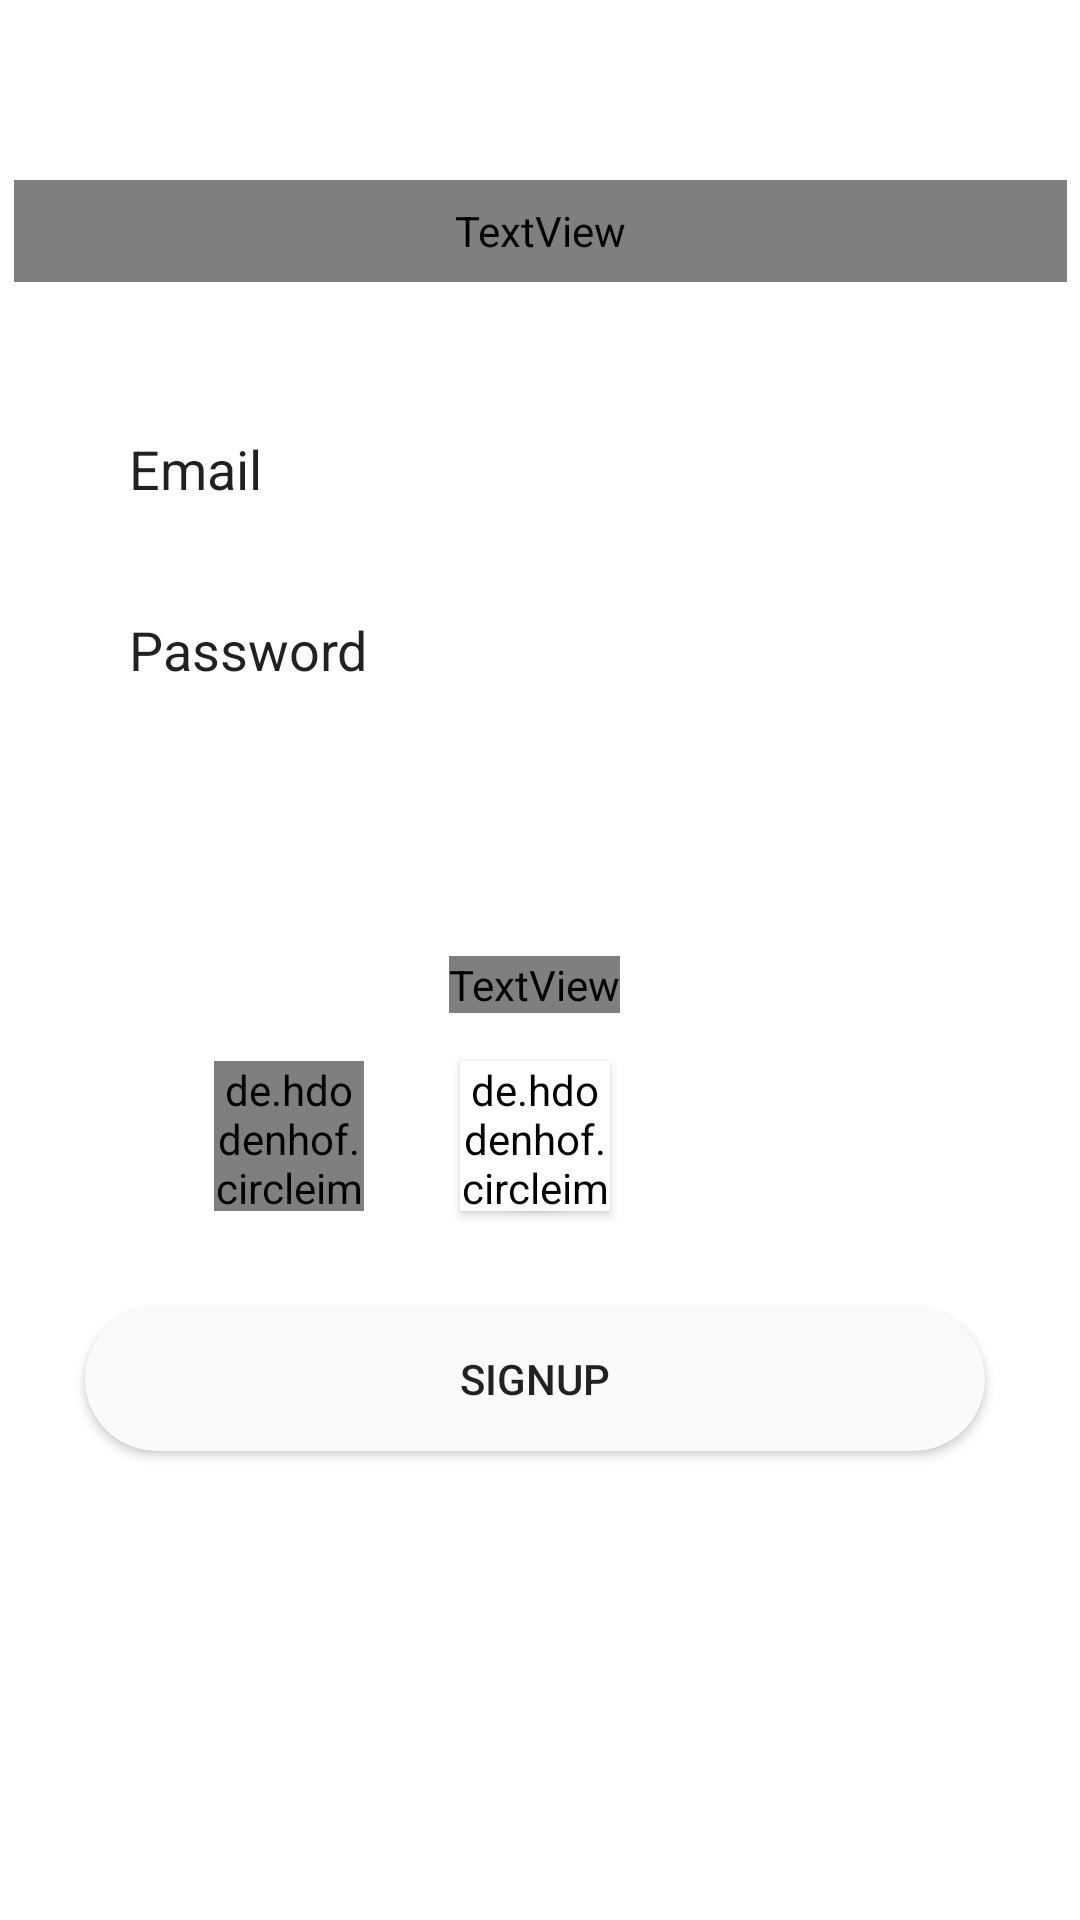

The Android layout XML behind this screen, and the referenced resources:
<!-- AndroidManifest.xml: fallback theme Theme.MaterialComponents.DayNight.NoActionBar -->
<!-- res/layout/activity_sign_in.xml -->
<?xml version="1.0" encoding="utf-8"?>
<androidx.constraintlayout.widget.ConstraintLayout xmlns:android="http://schemas.android.com/apk/res/android"
        xmlns:app="http://schemas.android.com/apk/res-auto"
        xmlns:tools="http://schemas.android.com/tools"
        android:layout_width="match_parent"
        android:layout_height="match_parent"
        android:background="?attr/activityBackground"
        android:orientation="vertical"
        android:textAlignment="center">



    <EditText
            android:id="@+id/input_email_sign_in"
            android:layout_width="wrap_content"
            android:layout_height="wrap_content"
            android:layout_marginTop="40dp"
            android:background="?attr/editTextRounded"
            android:ems="10"
            android:hint="@string/editText_email"
            android:inputType="textEmailAddress"
            android:minWidth="300dp"
            android:paddingHorizontal="15dp"
            android:paddingVertical="10dp"
            android:tag="input_email_sign_in"
            android:textColor="?attr/editTextColor"
            android:textColorHint="?attr/editTextColor"
            app:layout_constraintEnd_toEndOf="@+id/welcome_Back"
            app:layout_constraintHorizontal_bias="0.456"
            app:layout_constraintStart_toStartOf="@+id/welcome_Back"
            app:layout_constraintTop_toBottomOf="@+id/welcome_Back" />

    <EditText
            android:id="@+id/input_password_sign_in"
            android:layout_width="wrap_content"
            android:layout_height="wrap_content"
            android:layout_marginTop="16dp"
            android:background="?attr/editTextRounded"
            android:ems="10"
            android:hint="@string/editText_password"
            android:inputType="textPassword"
            android:minWidth="300dp"
            android:paddingHorizontal="15dp"
            android:paddingVertical="10dp"
            android:tag="input_password_sign_in"
            android:textColor="?attr/editTextColor"
            android:textColorHint="?attr/editTextColor"
            app:layout_constraintEnd_toEndOf="@+id/input_email_sign_in"
            app:layout_constraintStart_toStartOf="@+id/input_email_sign_in"
            app:layout_constraintTop_toBottomOf="@+id/input_email_sign_in" />

    <Button
            android:id="@+id/button_sign_in"
            android:layout_width="wrap_content"
            android:layout_height="wrap_content"
            android:layout_marginTop="16dp"
            android:background="@drawable/rounded_button"
            android:backgroundTint="#2196F3"
            android:minWidth="300dp"
            android:tag="button_sign_in"
            android:text="@string/button_sign_in"
            android:textColor="@android:color/white"
            app:layout_constraintEnd_toEndOf="@+id/input_password_sign_in"
            app:layout_constraintStart_toStartOf="@+id/input_password_sign_in"
            app:layout_constraintTop_toBottomOf="@+id/input_password_sign_in" />

    <TextView
            android:id="@+id/welcome_Back"
            android:layout_width="351dp"
            android:layout_height="34dp"
            android:layout_marginTop="60dp"
            android:gravity="center|center_horizontal"
            android:tag="welcome_Back"
            android:text="@string/editText_welcome_message"
            android:textAlignment="center"
            android:textColor="?attr/textViewColor"
            android:textSize="21sp"
            app:layout_constraintEnd_toEndOf="parent"
            app:layout_constraintStart_toStartOf="parent"
            app:layout_constraintTop_toTopOf="parent" />

    <Button
            android:id="@+id/button_signUp"
            android:layout_width="wrap_content"
            android:layout_height="48dp"
            android:layout_marginTop="32dp"
            android:background="@drawable/rounded_button_secondary"
            android:minWidth="300dp"
            android:tag="button_sign_up"
            android:text="SignUp"
            app:layout_constraintEnd_toEndOf="@+id/img_view_github"
            app:layout_constraintStart_toStartOf="@+id/img_view_github"
            app:layout_constraintTop_toBottomOf="@+id/img_view_github" />

    <de.hdodenhof.circleimageview.CircleImageView
            android:id="@+id/img_view_fb"
            android:layout_width="50dp"
            android:layout_height="50dp"
            android:layout_marginEnd="32dp"
            android:src="@drawable/facebook"
            app:layout_constraintBottom_toBottomOf="@+id/img_view_github"
            app:layout_constraintEnd_toStartOf="@+id/img_view_github"
            app:layout_constraintTop_toTopOf="@+id/img_view_github"
            app:layout_constraintVertical_bias="0.0"
            tools:srcCompat="@tools:sample/avatars[0]" />
    <Button
            android:id="@+id/btn"
            android:layout_width="45dp"
            android:layout_height="45dp"
            android:background="@drawable/circle"
            android:minWidth="35dp"
            app:layout_constraintBottom_toBottomOf="@+id/img_view_github"
            app:layout_constraintEnd_toEndOf="@+id/img_view_github"
            app:layout_constraintStart_toStartOf="@+id/img_view_github"
            app:layout_constraintTop_toTopOf="@+id/img_view_github" />

    <de.hdodenhof.circleimageview.CircleImageView
        android:id="@+id/img_view_github"
        android:layout_width="50dp"
        android:layout_height="50dp"
        android:layout_marginTop="16dp"
        android:backgroundTint="@color/white"
        android:elevation="2dp"
        android:src="@drawable/github"
        app:layout_constraintEnd_toEndOf="@+id/signinWIth"
        app:layout_constraintStart_toStartOf="@+id/signinWIth"
        app:layout_constraintTop_toBottomOf="@+id/signinWIth"
        tools:srcCompat="@tools:sample/avatars[7]" />

    <include
            android:id="@+id/signinWIth"
            layout="@layout/layout_sign_in_with"
            android:layout_width="wrap_content"
            android:layout_height="wrap_content"
            android:layout_marginTop="16dp"
            android:minWidth="100dp"
            android:minHeight="10dp"
            app:layout_constraintEnd_toEndOf="@+id/button_sign_in"
            app:layout_constraintStart_toStartOf="@+id/button_sign_in"
            app:layout_constraintTop_toBottomOf="@+id/button_sign_in" />


</androidx.constraintlayout.widget.ConstraintLayout>
<!-- res/layout/layout_sign_in_with.xml (included above) -->
<?xml version="1.0" encoding="utf-8"?>
<LinearLayout xmlns:android="http://schemas.android.com/apk/res/android"
        android:layout_width="wrap_content"
        android:layout_height="wrap_content">

    <TextView
            android:id="@+id/text_view_or"
            android:layout_width="wrap_content"
            android:layout_height="wrap_content"
            android:gravity="center"
            android:text="----------------- Or sigin in with -----------------"
            android:textAlignment="center"
            android:textColor="?attr/textViewSecondaryColor"
            android:textSize="16sp" />


</LinearLayout>
<!-- resources referenced by this layout -->
<resources>
  <color name="white">#ffffff</color>
  <!-- drawable circle (drawable) -->
  <?xml version="1.0" encoding="utf-8"?>
  <shape xmlns:android="http://schemas.android.com/apk/res/android">
      <solid android:color="#f2f2f2"/>
      <corners android:radius="100dp"/>
  </shape>
  <!-- drawable rounded_button_secondary (drawable) -->
  <?xml version="1.0" encoding="utf-8"?>
  <shape xmlns:android="http://schemas.android.com/apk/res/android">
      <solid android:color="#fafafa"/>
      <corners android:radius="25dp"/>
  </shape>
  <string name="button_sign_in">Sign in</string>
  <string name="editText_email">Email</string>
  <string name="editText_password">Password</string>
  <string name="editText_welcome_message">Glad to see you back :)</string>
</resources>
